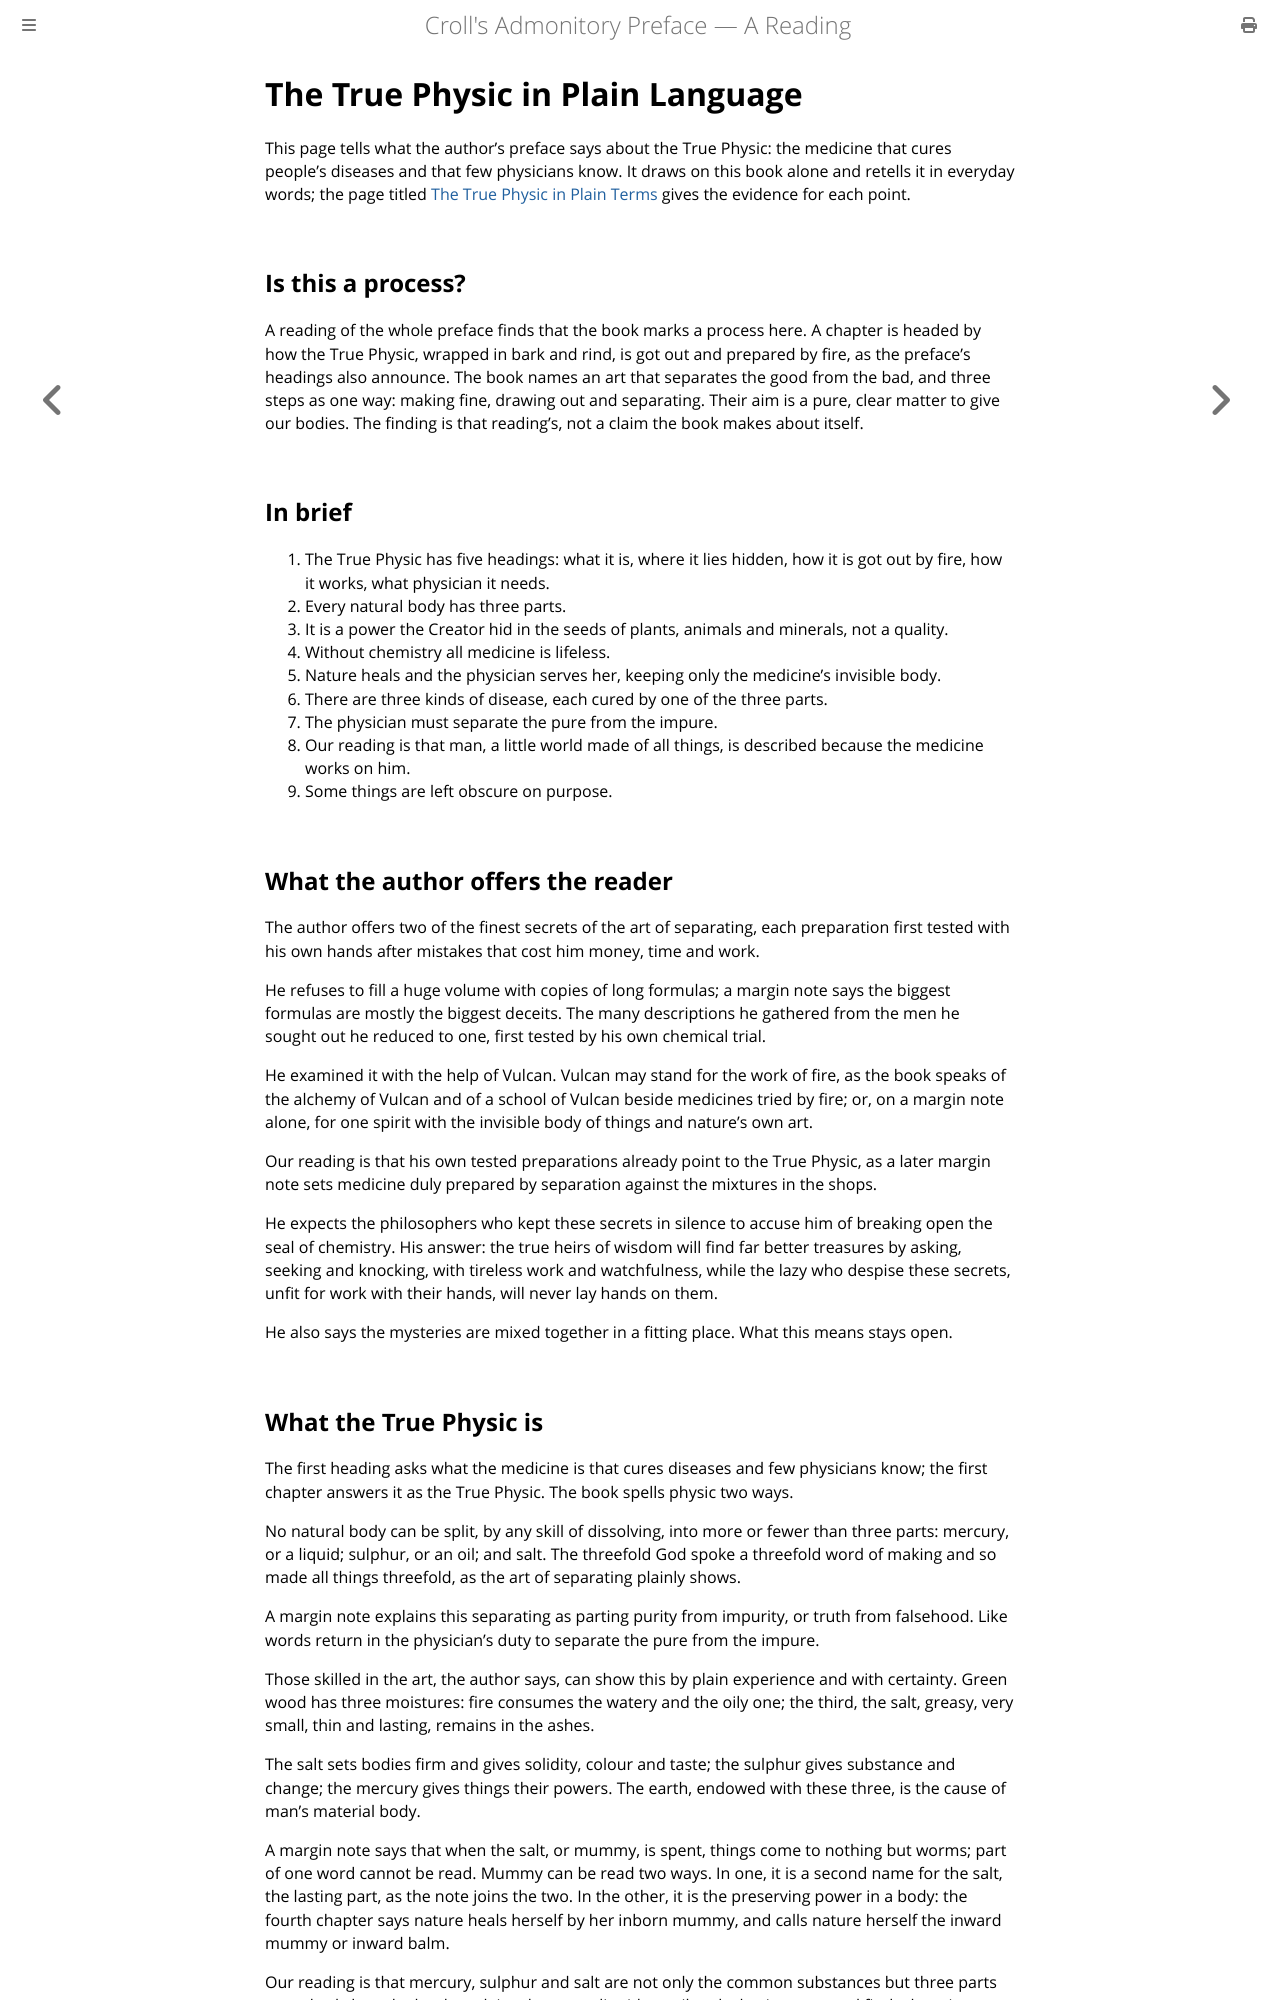

repository: elana-voss/croll-preface · page: units/U1_plain.html · generator: mdbook

# The True Physic in Plain Language

This page tells what the author's preface says about the True Physic: the medicine that cures people's diseases and that few physicians know. It draws on this book alone and retells it in everyday words; the page titled [The True Physic in Plain Terms](U1.md) gives the evidence for each point.

## Is this a process?

A reading of the whole preface finds that the book marks a process here. A chapter is headed by how the True Physic, wrapped in bark and rind, is got out and prepared by fire, as the preface's headings also announce. The book names an art that separates the good from the bad, and three steps as one way: making fine, drawing out and separating. Their aim is a pure, clear matter to give our bodies. The finding is that reading's, not a claim the book makes about itself.

## In brief

1. The True Physic has five headings: what it is, where it lies hidden, how it is got out by fire, how it works, what physician it needs.
2. Every natural body has three parts.
3. It is a power the Creator hid in the seeds of plants, animals and minerals, not a quality.
4. Without chemistry all medicine is lifeless.
5. Nature heals and the physician serves her, keeping only the medicine's invisible body.
6. There are three kinds of disease, each cured by one of the three parts.
7. The physician must separate the pure from the impure.
8. Our reading is that man, a little world made of all things, is described because the medicine works on him.
9. Some things are left obscure on purpose.

## What the author offers the reader

The author offers two of the finest secrets of the art of separating, each preparation first tested with his own hands after mistakes that cost him money, time and work.

He refuses to fill a huge volume with copies of long formulas; a margin note says the biggest formulas are mostly the biggest deceits. The many descriptions he gathered from the men he sought out he reduced to one, first tested by his own chemical trial.

He examined it with the help of Vulcan. Vulcan may stand for the work of fire, as the book speaks of the alchemy of Vulcan and of a school of Vulcan beside medicines tried by fire; or, on a margin note alone, for one spirit with the invisible body of things and nature's own art.

Our reading is that his own tested preparations already point to the True Physic, as a later margin note sets medicine duly prepared by separation against the mixtures in the shops.

He expects the philosophers who kept these secrets in silence to accuse him of breaking open the seal of chemistry. His answer: the true heirs of wisdom will find far better treasures by asking, seeking and knocking, with tireless work and watchfulness, while the lazy who despise these secrets, unfit for work with their hands, will never lay hands on them.

He also says the mysteries are mixed together in a fitting place. What this means stays open.

## What the True Physic is

The first heading asks what the medicine is that cures diseases and few physicians know; the first chapter answers it as the True Physic. The book spells physic two ways.

No natural body can be split, by any skill of dissolving, into more or fewer than three parts: mercury, or a liquid; sulphur, or an oil; and salt. The threefold God spoke a threefold word of making and so made all things threefold, as the art of separating plainly shows.

A margin note explains this separating as parting purity from impurity, or truth from falsehood. Like words return in the physician's duty to separate the pure from the impure.

Those skilled in the art, the author says, can show this by plain experience and with certainty. Green wood has three moistures: fire consumes the watery and the oily one; the third, the salt, greasy, very small, thin and lasting, remains in the ashes.

The salt sets bodies firm and gives solidity, colour and taste; the sulphur gives substance and change; the mercury gives things their powers. The earth, endowed with these three, is the cause of man's material body.

A margin note says that when the salt, or mummy, is spent, things come to nothing but worms; part of one word cannot be read. Mummy can be read two ways. In one, it is a second name for the salt, the lasting part, as the note joins the two. In the other, it is the preserving power in a body: the fourth chapter says nature heals herself by her inborn mummy, and calls nature herself the inward mummy or inward balm.

Our reading is that mercury, sulphur and salt are not only the common substances but three parts every body has: the book explains them as a liquid, an oil and a lasting part, and finds them in green wood.
